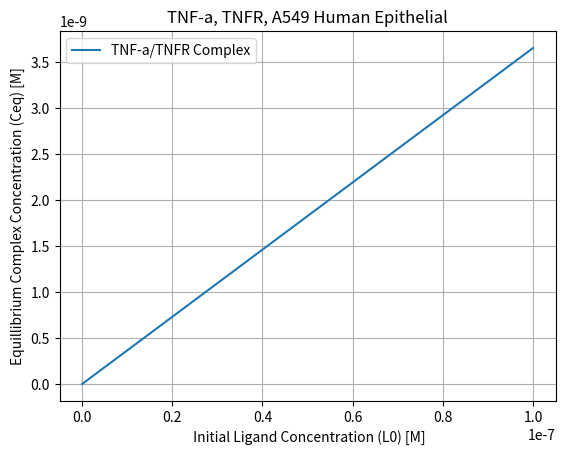
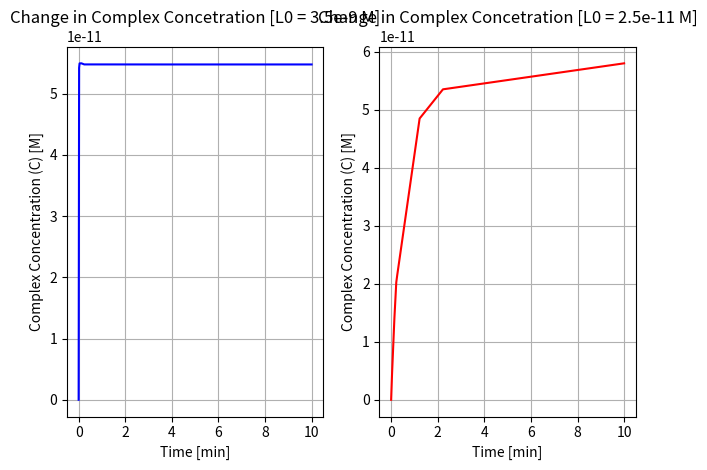

The matplotlib source for these figures, in order:

# [redacted]
# [redacted]
# Exam #2 - Problem #2 : Ligand Receptor Complex 

import numpy as np 
import matplotlib.pyplot as plt
from scipy.integrate import solve_ivp
from scipy.interpolate import interp1d

Nav = 6.022 * 10e23 # [molecules/mole] Avogadro's number 

# ====================== PART [A] =============================
def RLBinding(t, U, ka, kd): 
    R, C, L = U 
    dRdt = (kd * C) - (ka * R * L)
    dCdt = (ka * R * L) - (kd * C) 
    dLdt = (kd * C) - (ka * R * L)
    return [dRdt, dCdt, dLdt]

# ====================== PART [B] =============================
# Rt = R + C # total number of receptors 
# Lt = L0 + C # total ligand concentration 

# ====================== PART [C] =============================
# Since conversion equations represent constant values 
def C_ODE(t, C, Rt, L0, ka, kd): 
    R = Rt - C
    L = L0 - C
    dCdt = (ka * R * L) - (kd * C)
    return dCdt

# ====================== PART [D] =============================
Conditions = 'TNF-a, TNFR, A549 Human Epithelial'
Rt = 6.6 * 10e3   # Receptors per cell 
ka = 9.6 * 10e8   # [1/min/M]
kd = 0.14         # [1/min]
Kd = 1.5 * 10e-10 # [M]
n = 10e5          # Total number of cells per well
Volume = 0.0002   # [L] 

Ligand_Concentration = np.arange(10e-12, 10e-8 + 10e-12, 10e-12)

# Calculate total receptors in the well
R = Rt * n 
R = (R) / (Nav * Volume) # Convert to [M]

# At equillibrium the foward reaction is equal to the reverse reaction
Ceq_Concentration = np.zeros(len(Ligand_Concentration))
for i, L in enumerate(Ligand_Concentration): 
    Ceq = (R * L) / Kd
    Ceq_Concentration[i] = Ceq

# Plot the results 
plt.plot(Ligand_Concentration, Ceq_Concentration, label = 'TNF-a/TNFR Complex')
plt.xlabel(' Initial Ligand Concentration (L0) [M]')
plt.ylabel('Equillibrium Complex Concentration (Ceq) [M]')
plt.title(Conditions)
plt.grid(True)
plt.legend()
plt.show()

# ====================== PART [E] =============================
Time = (0, 10)    # time from 0 to 10 minutes
time_span = np.linspace(0, 10, 500)
C0 = [0]  # Complex initial concentration


L01 = 3.5 * 10e-9 # [M]
Solution1 = solve_ivp(C_ODE, Time, C0, args = (R, L01, ka, kd), t_eval = time_span, method = 'BDF')

L02 = 2.5 * 10e-11 # [M]
Solution2 = solve_ivp(C_ODE, Time, C0, args = (R, L02, ka, kd), t_eval = time_span, method = 'BDF')
plt.figure() 
plt.subplot(1, 2, 1)
plt.plot(Solution1.t, Solution1.y[0], color = 'blue')
plt.xlabel('Time [min]')
plt.ylabel('Complex Concentration (C) [M]')
plt.title('Change in Complex Concetration [L0 = 3.5e-9 M]')
plt.grid(True)


plt.subplot(1, 2, 2)

plt.plot(Solution2.t, Solution2.y[0], color = 'red')
plt.xlabel('Time [min]')
plt.ylabel('Complex Concentration (C) [M]')
plt.title('Change in Complex Concetration [L0 = 2.5e-11 M]')
plt.grid(True)

plt.tight_layout()
plt.show()



